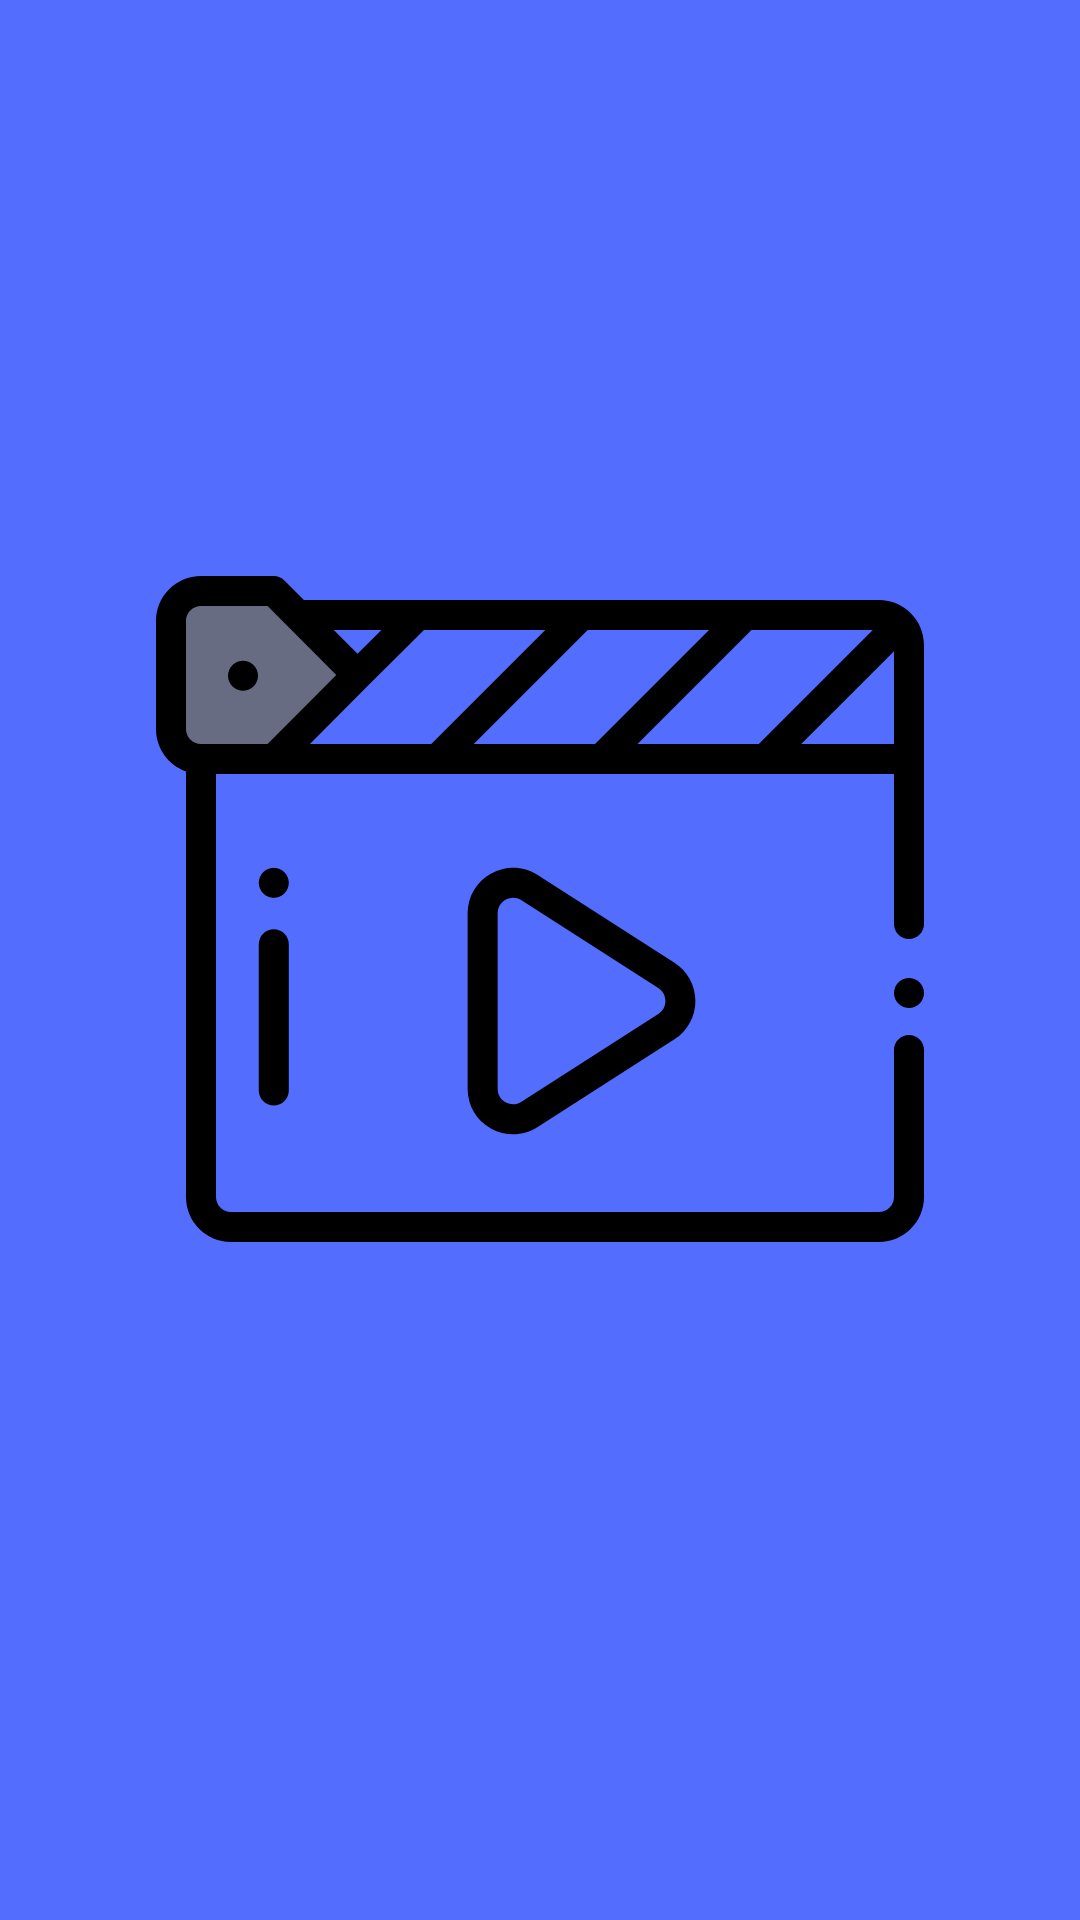

Write the Android layout XML for this screen, with the resource values it uses.
<!-- AndroidManifest.xml: application theme AppTheme -->
<!-- res/layout/activity_splash_screen.xml -->
<?xml version="1.0" encoding="utf-8"?>
<RelativeLayout xmlns:android="http://schemas.android.com/apk/res/android"
    xmlns:tools="http://schemas.android.com/tools"
    android:layout_width="match_parent"
    android:layout_height="match_parent"
    tools:context=".ui.SplashScreen"
    android:background="@color/colorAccent">

    <ImageView
        android:layout_width="256dp"
        android:layout_height="256dp"
        android:src="@drawable/app_logo"
        android:scaleType="fitXY"
        android:layout_centerInParent="true" />
</RelativeLayout>
<!-- resources referenced by this layout -->
<resources>
  <color name="colorAccent">#536dfe</color>
  <!-- drawable app_logo: vector/xml drawable (drawable, 3943 chars, omitted) -->
  <style name="AppTheme" parent="Theme.AppCompat.Light.DarkActionBar">
          
          <item name="colorPrimary">@color/colorPrimary</item>
          <item name="colorPrimaryDark">@color/colorPrimaryDark</item>
          <item name="colorAccent">@color/colorAccent</item>
          <item name="windowActionBar">false</item>
          <item name="windowNoTitle">true</item>
      </style>
  <color name="colorPrimary">#2196f3</color>
  <color name="colorPrimaryDark">#1976D2</color>
</resources>
